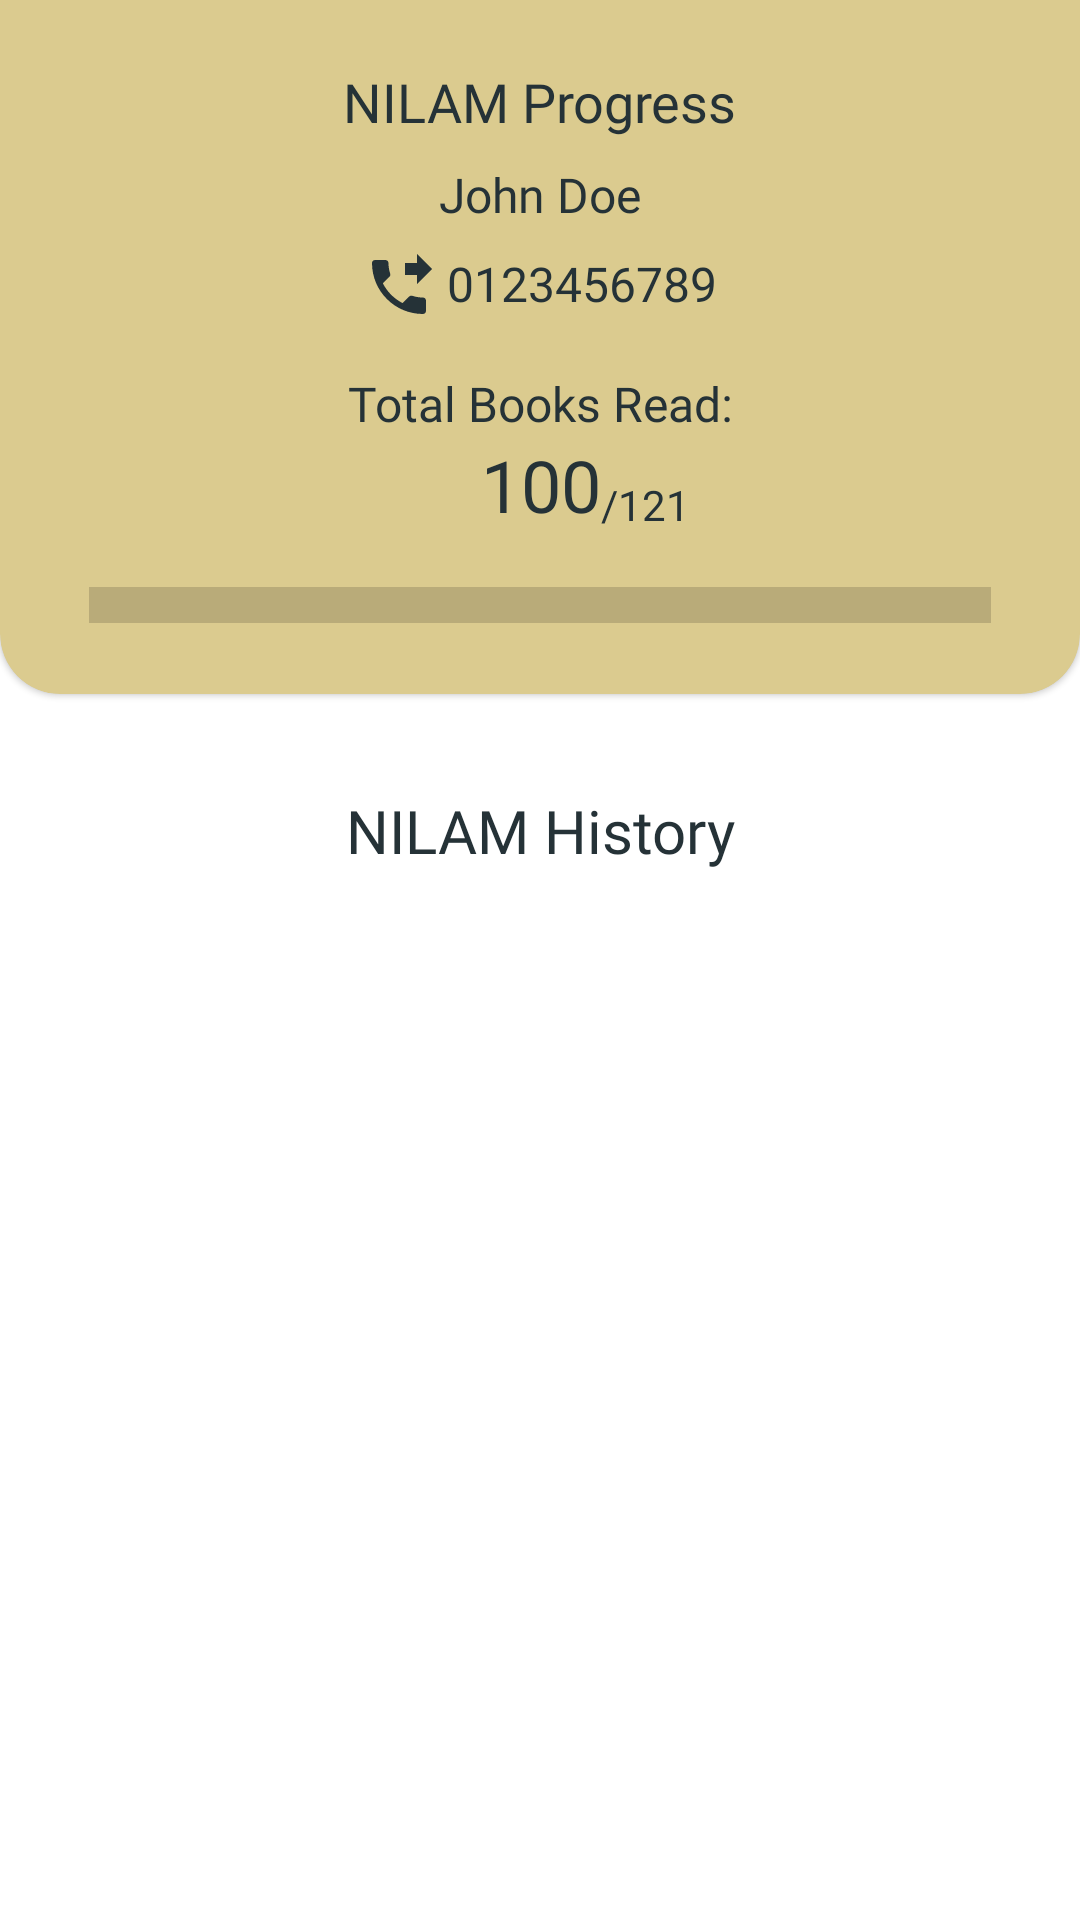

Reconstruct the res/layout file that produces this screen, plus the resources it refers to.
<!-- AndroidManifest.xml: application theme Theme.LibraryNILAM -->
<!-- res/layout/fragment_classroom_student_progress.xml -->
<?xml version="1.0" encoding="utf-8"?>
<androidx.constraintlayout.widget.ConstraintLayout xmlns:android="http://schemas.android.com/apk/res/android"
    xmlns:tools="http://schemas.android.com/tools"
    android:layout_width="match_parent"
    android:layout_height="match_parent"
    xmlns:app="http://schemas.android.com/apk/res-auto"
    tools:context=".view.teacher.classroom.ClassroomStudentProgressFragment">

    <com.google.android.material.card.MaterialCardView
        android:id="@+id/materialCardView2"
        style="@style/StandardCardView"
        android:layout_width="match_parent"
        android:layout_height="wrap_content"
        android:backgroundTint="@color/champagne"
        app:layout_constraintEnd_toEndOf="parent"
        app:layout_constraintStart_toStartOf="parent"
        app:layout_constraintTop_toTopOf="parent">

        <androidx.constraintlayout.widget.ConstraintLayout
            android:layout_width="match_parent"
            android:layout_height="wrap_content">

            <TextView
                android:id="@+id/textView6"
                android:layout_width="wrap_content"
                android:layout_height="wrap_content"
                android:layout_marginStart="32dp"
                android:layout_marginTop="16dp"
                android:layout_marginEnd="32dp"
                android:fontFamily="@font/fira_sans_bold"
                android:text="NILAM Progress"
                android:textColor="@color/gunmetal"
                android:textSize="18sp"
                app:layout_constraintEnd_toEndOf="parent"
                app:layout_constraintStart_toStartOf="parent"
                app:layout_constraintTop_toTopOf="parent" />

            <TextView
                android:id="@+id/tv_phoneNumber_student"
                android:layout_width="wrap_content"
                android:layout_height="wrap_content"
                android:layout_marginTop="8dp"
                android:drawableLeft="@drawable/ic_baseline_phone_forwarded_24"
                android:fontFamily="@font/fira_sans"
                android:text=" 0123456789"
                android:textColor="@color/gunmetal"
                android:textSize="16sp"
                app:layout_constraintEnd_toEndOf="parent"
                app:layout_constraintStart_toStartOf="parent"
                app:layout_constraintTop_toBottomOf="@+id/tv_nilam_student_name" />


            <TextView
                android:id="@+id/textView7"
                android:layout_width="wrap_content"
                android:layout_height="wrap_content"
                android:layout_marginTop="16dp"
                android:fontFamily="@font/fira_sans_medium"
                android:text="Total Books Read:"
                android:textColor="@color/gunmetal"
                android:textSize="16sp"
                app:layout_constraintEnd_toEndOf="parent"
                app:layout_constraintStart_toStartOf="parent"
                app:layout_constraintTop_toBottomOf="@+id/tv_phoneNumber_student" />

            <TextView
                android:id="@+id/tv_nilam_total_books"
                android:layout_width="wrap_content"
                android:layout_height="wrap_content"
                android:fontFamily="@font/fira_sans"
                android:text="100"
                android:textAlignment="center"
                android:textColor="@color/gunmetal"
                android:textSize="24sp"
                app:layout_constraintEnd_toEndOf="@+id/textView7"
                app:layout_constraintStart_toStartOf="@+id/textView7"
                app:layout_constraintTop_toBottomOf="@+id/textView7" />

            <TextView
                android:id="@+id/tv_nilam_books_goal"
                android:layout_width="wrap_content"
                android:layout_height="wrap_content"
                android:fontFamily="@font/fira_sans"
                android:text="/121"
                android:textColor="@color/gunmetal"
                app:layout_constraintBottom_toBottomOf="@+id/tv_nilam_total_books"
                app:layout_constraintStart_toEndOf="@+id/tv_nilam_total_books" />

            <ProgressBar
                android:id="@+id/progressBar_nilam"
                style="?android:attr/progressBarStyleHorizontal"
                android:layout_width="0dp"
                android:layout_height="wrap_content"
                android:layout_marginStart="24dp"
                android:layout_marginTop="16dp"
                android:layout_marginEnd="24dp"
                android:layout_marginBottom="16dp"
                android:scaleY="3"
                app:layout_constraintBottom_toBottomOf="parent"
                app:layout_constraintEnd_toEndOf="parent"
                app:layout_constraintStart_toStartOf="parent"
                app:layout_constraintTop_toBottomOf="@+id/tv_nilam_total_books" />

            <TextView
                android:id="@+id/tv_nilam_student_name"
                android:layout_width="wrap_content"
                android:layout_height="wrap_content"
                android:layout_marginTop="8dp"
                android:fontFamily="@font/fira_sans_medium"
                android:text="John Doe"
                android:textColor="@color/gunmetal"
                android:textSize="16sp"
                app:layout_constraintEnd_toEndOf="parent"
                app:layout_constraintStart_toStartOf="parent"
                app:layout_constraintTop_toBottomOf="@+id/textView6" />


        </androidx.constraintlayout.widget.ConstraintLayout>

    </com.google.android.material.card.MaterialCardView>

    <TextView
        android:id="@+id/textView8"
        android:layout_width="wrap_content"
        android:layout_height="wrap_content"
        android:layout_marginTop="32dp"
        android:fontFamily="@font/fira_sans_bold"
        android:text="NILAM History"
        android:textColor="@color/gunmetal"
        android:textSize="20sp"
        app:layout_constraintEnd_toEndOf="parent"
        app:layout_constraintStart_toStartOf="parent"
        app:layout_constraintTop_toBottomOf="@+id/materialCardView2" />

    <androidx.recyclerview.widget.RecyclerView
        android:id="@+id/rc_nilam_history_approved_progress"
        android:layout_width="match_parent"
        android:layout_height="0dp"
        android:layout_marginStart="8dp"
        android:layout_marginTop="16dp"
        android:layout_marginEnd="8dp"
        android:layout_marginBottom="8dp"
        app:layout_constraintBottom_toBottomOf="parent"
        app:layout_constraintEnd_toEndOf="parent"
        app:layout_constraintStart_toStartOf="parent"
        app:layout_constraintTop_toBottomOf="@+id/textView8"
        app:layout_constraintVertical_bias="0.0" />

</androidx.constraintlayout.widget.ConstraintLayout>
<!-- resources referenced by this layout -->
<resources>
  <color name="champagne">#DBCB8F</color>
  <color name="gunmetal">#253237</color>
  <!-- drawable ic_baseline_phone_forwarded_24 (drawable) -->
  <vector android:autoMirrored="true" android:height="24dp"
      android:tint="#253237" android:viewportHeight="24"
      android:viewportWidth="24" android:width="24dp" xmlns:android="http://schemas.android.com/apk/res/android">
      <path android:fillColor="@android:color/white" android:pathData="M18,11l5,-5 -5,-5v3h-4v4h4v3zM20,15.5c-1.25,0 -2.45,-0.2 -3.57,-0.57 -0.35,-0.11 -0.74,-0.03 -1.02,0.24l-2.2,2.2c-2.83,-1.44 -5.15,-3.75 -6.59,-6.59l2.2,-2.21c0.28,-0.26 0.36,-0.65 0.25,-1C8.7,6.45 8.5,5.25 8.5,4c0,-0.55 -0.45,-1 -1,-1L4,3c-0.55,0 -1,0.45 -1,1 0,9.39 7.61,17 17,17 0.55,0 1,-0.45 1,-1v-3.5c0,-0.55 -0.45,-1 -1,-1z"/>
  </vector>
  <style name="StandardCardView" parent="@style/Widget.MaterialComponents.CardView">
          <item name="shapeAppearanceOverlay">@style/MaterialCardView_custom</item>
      </style>
  <style name="Theme.LibraryNILAM" parent="Theme.MaterialComponents.DayNight.NoActionBar">
          
          <item name="colorPrimary">@color/maroon_main</item>
          <item name="colorPrimaryVariant">@color/champagne</item>
          <item name="colorOnPrimary">@color/gunmetal</item>
          
          <item name="colorSecondary">@color/cadet</item>
          <item name="colorSecondaryVariant">@color/peter_blue</item>
          <item name="colorOnSecondary">@color/gunmetal</item>
          
          <item name="android:statusBarColor" tools:targetApi="l">?attr/colorPrimaryVariant</item>
          
      </style>
  <style name="MaterialCardView_custom" parent="">
          <item name="cornerFamily">rounded</item>
          <item name="cornerSizeTopRight">0dp</item>
          <item name="cornerSizeTopLeft">0dp</item>
          <item name="cornerSizeBottomRight">20dp</item>
          <item name="cornerSizeBottomLeft">20dp</item>
      </style>
  <color name="maroon_main">#A80606</color>
  <color name="cadet">#5c6b73</color>
  <color name="peter_blue">#9db4c0</color>
</resources>
